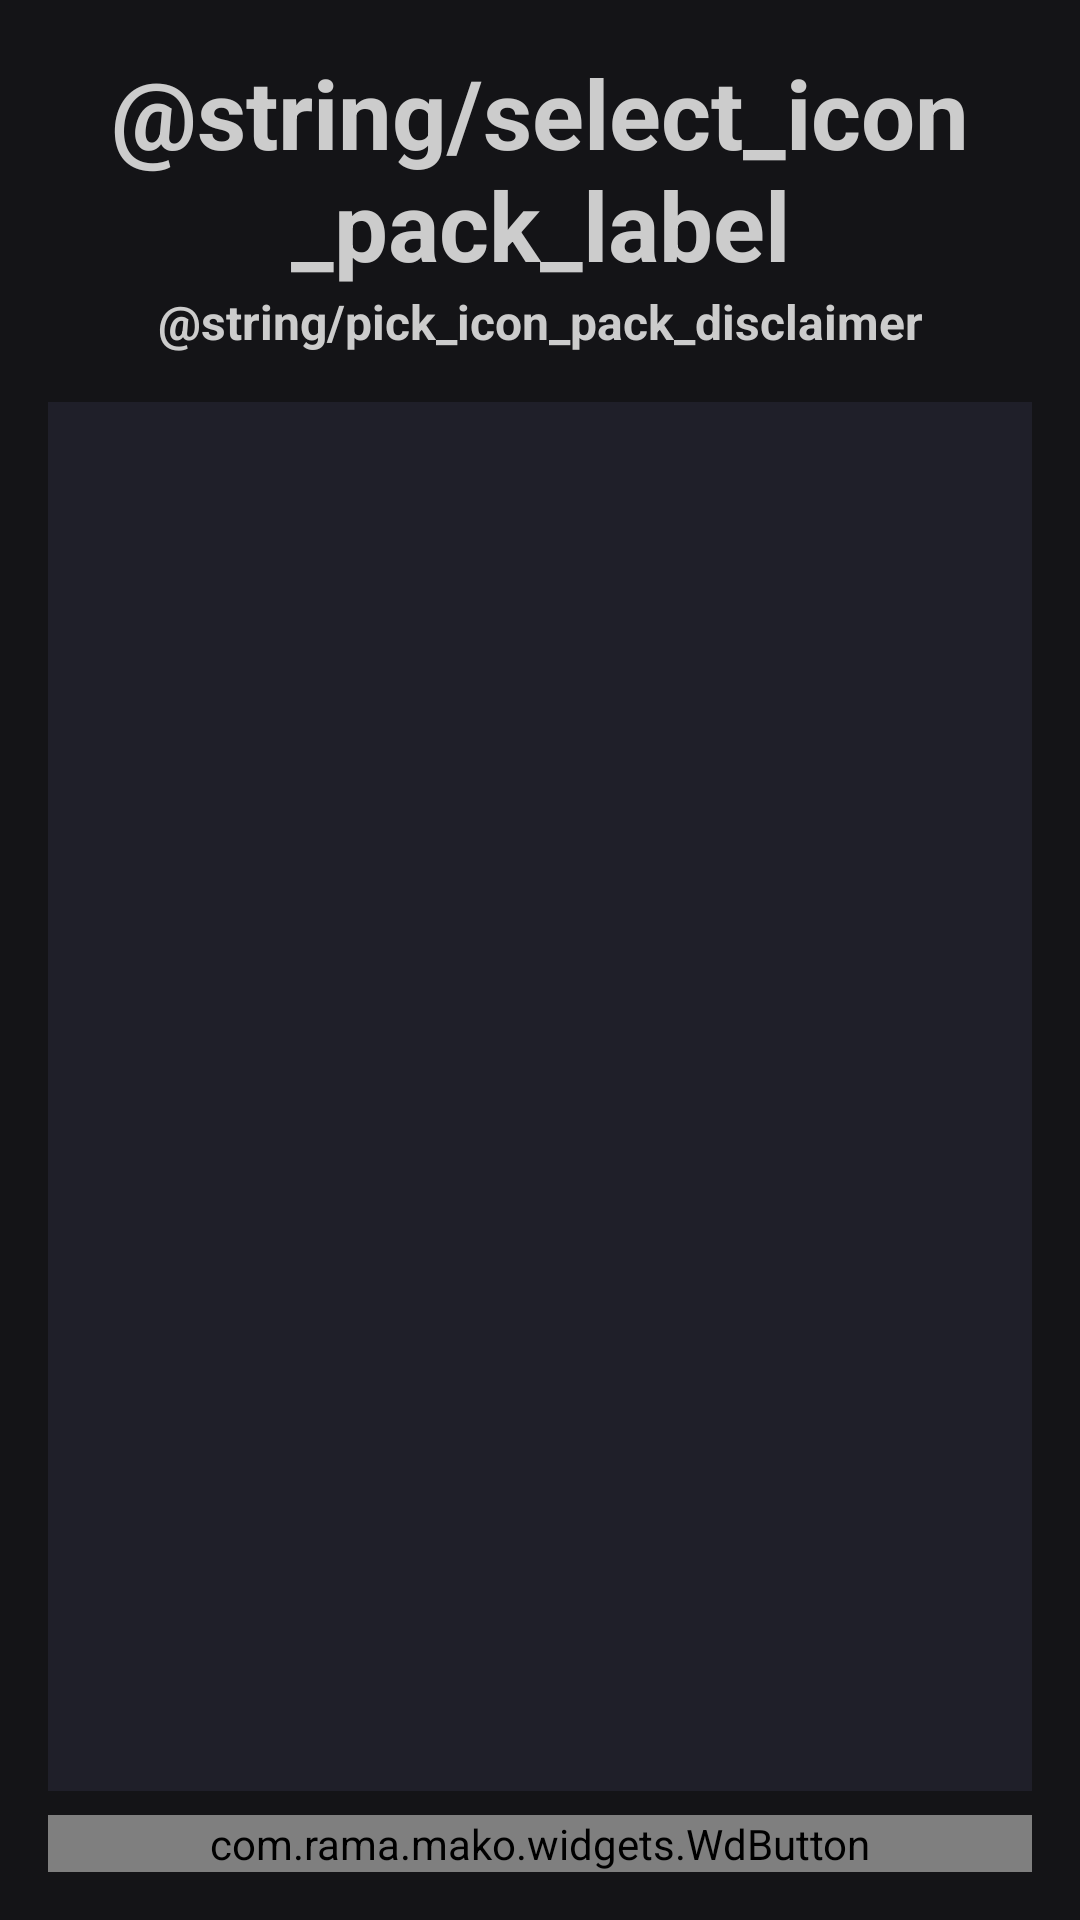

Write the Android layout XML for this screen, with the resource values it uses.
<!-- AndroidManifest.xml: application theme Theme.Mako -->
<!-- res/layout/dialog_pick_icon_pack.xml -->
<?xml version="1.0" encoding="utf-8"?>
<LinearLayout xmlns:android="http://schemas.android.com/apk/res/android"
    android:layout_width="match_parent"
    android:layout_height="wrap_content"
    android:padding="16sp"
    android:orientation="vertical"
    android:background="@color/bg_1"
    android:focusableInTouchMode="true">

    <TextView
        android:layout_width="match_parent"
        android:layout_height="wrap_content"
        android:textSize="32sp"
        android:textColor="@color/foreground"
        android:text="@string/select_icon_pack_label"
        android:gravity="center"
        android:textStyle="bold" />

    <TextView
        android:layout_width="match_parent"
        android:layout_height="wrap_content"
        android:layout_marginBottom="16sp"
        android:textSize="16sp"
        android:textColor="@color/foreground"
        android:text="@string/pick_icon_pack_disclaimer"
        android:gravity="center"
        android:textStyle="bold" />

    <ListView
        android:id="@+id/icon_pack_list"
        android:layout_width="match_parent"
        android:layout_height="0dp"
        android:layout_weight="1"
        android:divider="@null"
        android:padding="16sp"
        android:background="@color/bg_2"
        android:layout_marginBottom="8sp"
        android:dividerHeight="0dp" />

    <com.rama.mako.widgets.WdButton
        android:id="@+id/close_button"
        android:layout_width="match_parent"
        android:layout_height="wrap_content"
        android:background="@color/button_1"
        android:text="@string/go_back_label" />
</LinearLayout>
<!-- resources referenced by this layout -->
<resources>
  <color name="bg_1">#141417</color>
  <color name="bg_2">#1f1f29</color>
  <color name="button_1">#459984</color>
  <color name="foreground">#CCCCCC</color>
  <string name="go_back_label">Zurück</string>
  <string name="pick_icon_pack_disclaimer">Wähle ein installiertes Icon-Paket aus. Bei fehlenden Icons wird Mako das System-Icon für die App verwenden.</string>
  <string name="select_icon_pack_label">Icon-Paket auswählen</string>
  <style name="Theme.Mako" parent="android:Theme.DeviceDefault.NoActionBar">
          <item name="bgColor">@color/bg_1</item>
          <item name="foregroundColor">@color/foreground</item>
  
          <item name="android:windowBackground">?attr/bgColor</item>
          <item name="android:textColor">?attr/foregroundColor</item>
          <item name="android:statusBarColor">@android:color/transparent</item>
          <item name="android:windowFullscreen">false</item>
      </style>
</resources>
